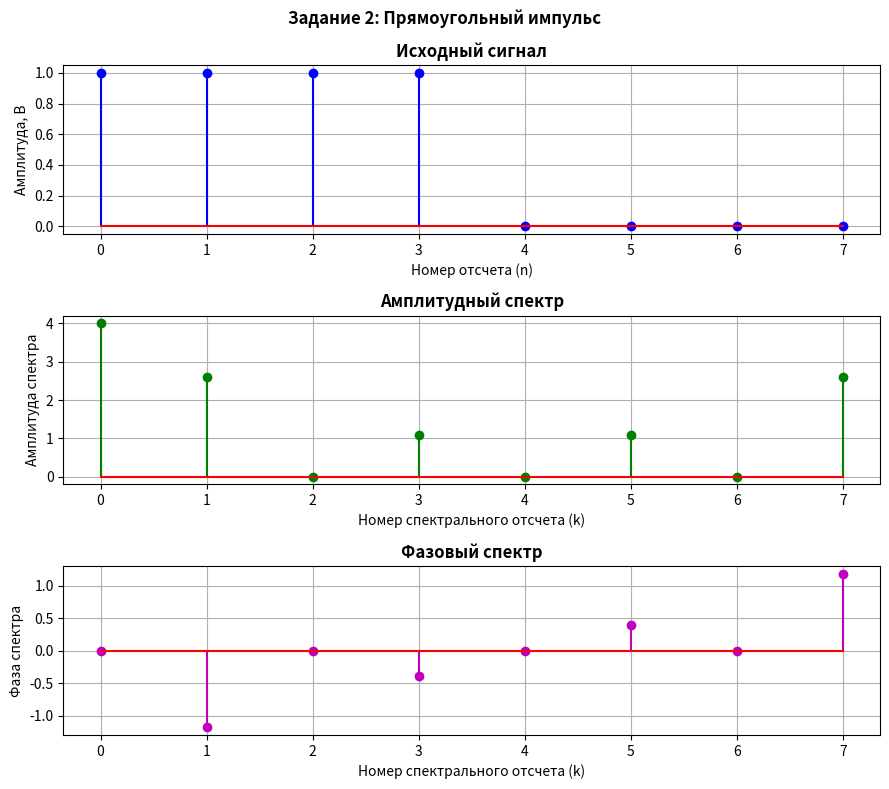

Source code (Python):
import numpy as np
import matplotlib.pyplot as plt


n = np.arange(0, 8)
y = np.array([1, 1, 1, 1, 0, 0, 0, 0])

S = np.fft.fft(y)
A = np.abs(S)
F = np.angle(S)

fig4 = plt.figure(figsize=(9, 8))
fig4.suptitle('Задание 2: Прямоугольный импульс', fontsize=12, fontweight='bold')
ax1 = fig4.add_subplot(3, 1, 1)
ax2 = fig4.add_subplot(3, 1, 2)
ax3 = fig4.add_subplot(3, 1, 3)

ax1.stem(n, y, linefmt='b-', basefmt='r-')
ax1.set_title('Исходный сигнал', fontweight='bold')
ax1.set_xlabel('Номер отсчета (n)')
ax1.set_ylabel('Амплитуда, В')
ax1.grid(True)

ax2.stem(n, A, linefmt='g-', basefmt='r-')
ax2.set_title('Амплитудный спектр', fontweight='bold')
ax2.set_xlabel('Номер спектрального отсчета (k)')
ax2.set_ylabel('Амплитуда спектра')
ax2.grid(True)

ax3.stem(n, F, linefmt='m-', basefmt='r-')
ax3.set_title('Фазовый спектр', fontweight='bold')
ax3.set_xlabel('Номер спектрального отсчета (k)')
ax3.set_ylabel('Фаза спектра')
ax3.grid(True)

plt.tight_layout()
plt.show()
